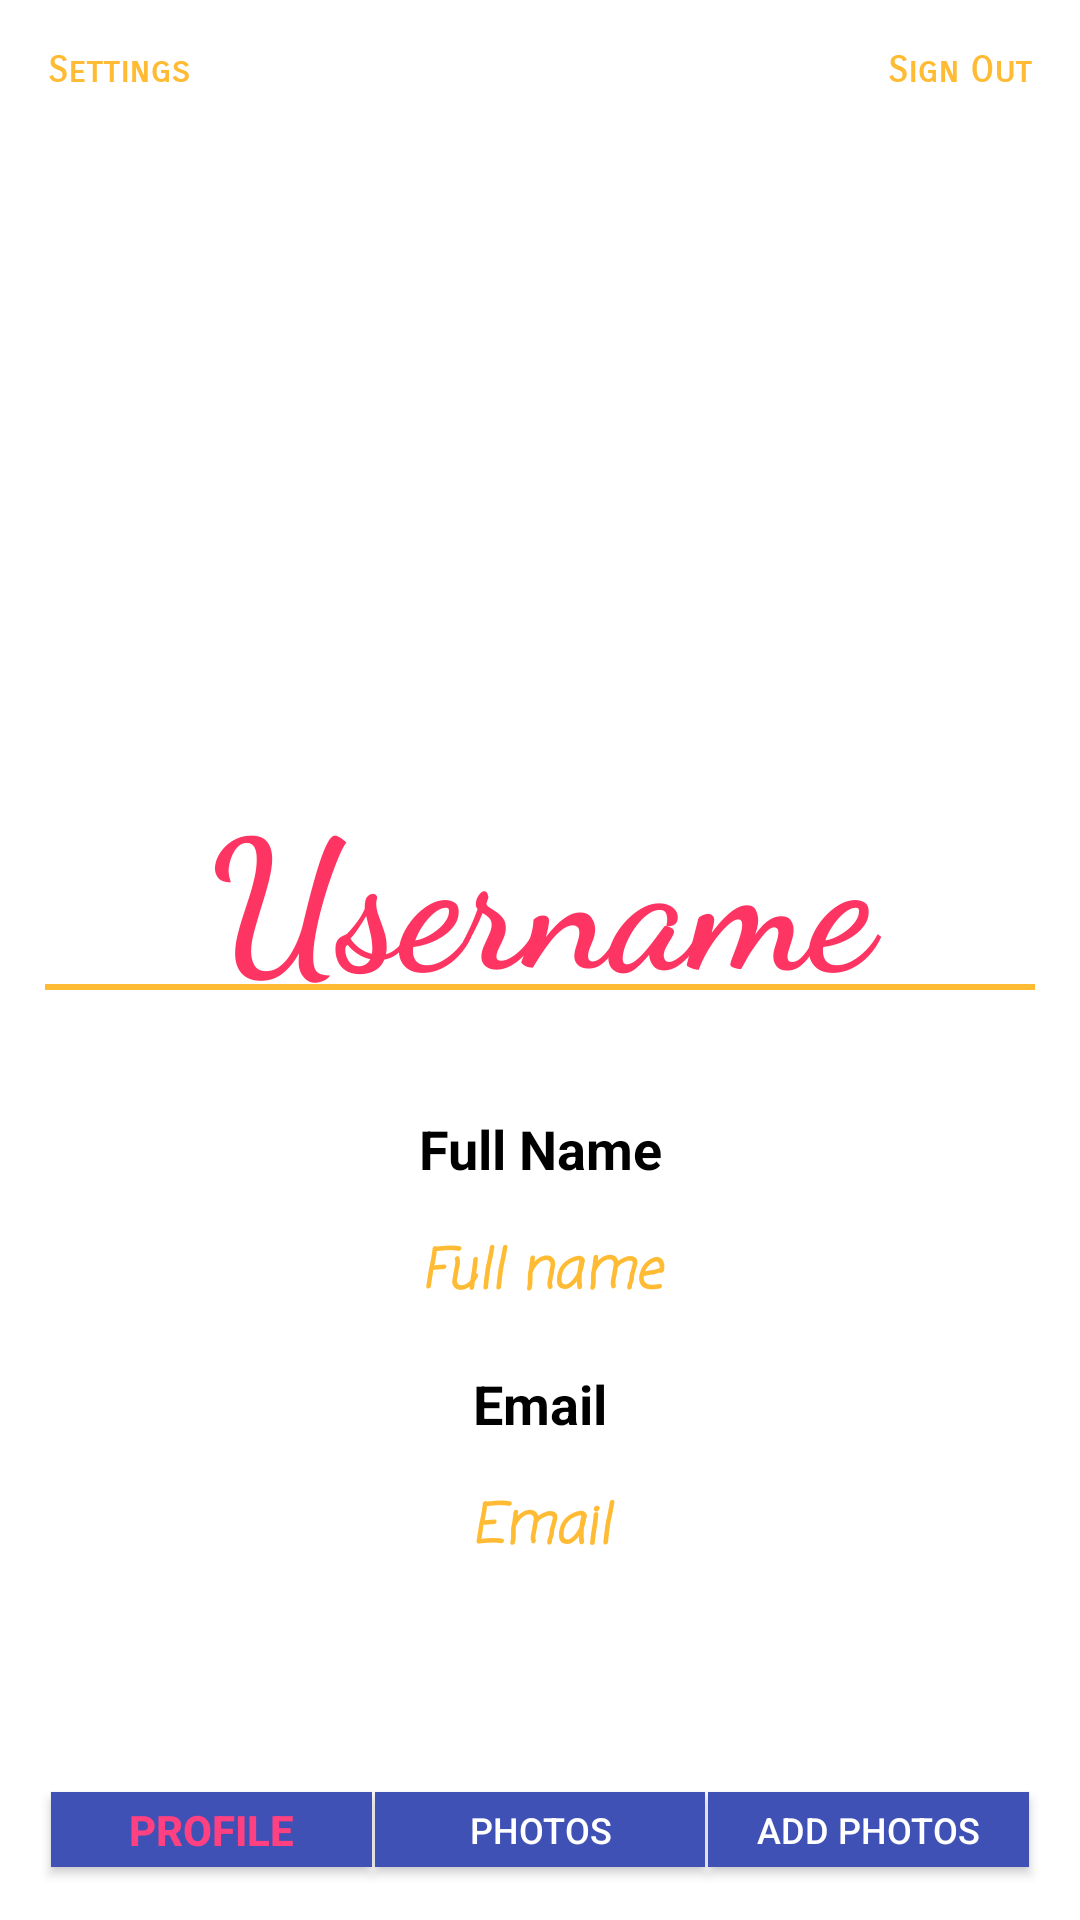

Reconstruct the res/layout file that produces this screen, plus the resources it refers to.
<!-- AndroidManifest.xml: application theme AppTheme -->
<!-- res/layout/activity_home.xml -->
<?xml version="1.0" encoding="utf-8"?>
<android.support.constraint.ConstraintLayout xmlns:android="http://schemas.android.com/apk/res/android"
    xmlns:app="http://schemas.android.com/apk/res-auto"
    xmlns:tools="http://schemas.android.com/tools"
    android:layout_width="match_parent"
    android:layout_height="match_parent"
    android:background="#FFFF"
    android:orientation="vertical"
    tools:layout_editor_absoluteX="0dp"
    tools:layout_editor_absoluteY="25dp">


    <Button
        android:id="@+id/btnNavAddPhotos"
        style="@style/Widget.AppCompat.Button.Colored"
        android:layout_width="107dp"
        android:layout_height="25dp"
        android:layout_alignParentEnd="true"
        android:layout_alignParentRight="true"
        android:layout_alignParentTop="true"
        android:layout_marginBottom="8dp"
        android:layout_marginStart="236dp"
        android:layout_marginTop="8dp"
        android:background="@color/colorPrimary"
        android:text="Add Photos"
        android:textSize="12sp"
        app:layout_constraintBottom_toBottomOf="parent"
        app:layout_constraintStart_toStartOf="parent"
        app:layout_constraintTop_toTopOf="parent"
        app:layout_constraintVertical_bias="0.984" />

    <Button
        android:id="@+id/btnNavPhotos"
        style="@style/Widget.AppCompat.Button.Colored"
        android:layout_width="110dp"
        android:layout_height="25dp"
        android:layout_alignParentEnd="true"
        android:layout_alignParentRight="true"
        android:layout_alignParentTop="true"
        android:layout_marginBottom="8dp"
        android:layout_marginEnd="8dp"
        android:layout_marginStart="8dp"
        android:layout_marginTop="8dp"
        android:background="@color/colorPrimary"
        android:text="Photos"
        android:textSize="12sp"
        app:layout_constraintBottom_toBottomOf="parent"
        app:layout_constraintEnd_toEndOf="parent"
        app:layout_constraintStart_toStartOf="parent"
        app:layout_constraintTop_toTopOf="parent"
        app:layout_constraintVertical_bias="0.984" />

    <Button
        android:id="@+id/btnNavProfile"
        style="@style/Widget.AppCompat.Button.Colored"
        android:layout_width="107dp"
        android:layout_height="25dp"
        android:layout_alignParentEnd="true"
        android:layout_alignParentRight="true"
        android:layout_alignParentTop="true"
        android:layout_marginBottom="8dp"
        android:layout_marginEnd="236dp"
        android:layout_marginTop="8dp"
        android:background="@color/colorPrimary"
        android:text="Profile"
        android:textColor="@color/colorAccent"
        android:textSize="14sp"
        android:textStyle="bold"
        app:layout_constraintBottom_toBottomOf="parent"
        app:layout_constraintEnd_toEndOf="parent"
        app:layout_constraintTop_toTopOf="parent"
        app:layout_constraintVertical_bias="0.984" />

    <ImageView
        android:id="@+id/imageView"
        android:layout_width="180dp"
        android:layout_height="180dp"
        android:layout_marginBottom="8dp"
        android:layout_marginEnd="8dp"
        android:layout_marginStart="8dp"
        app:layout_constraintBottom_toBottomOf="parent"
        app:layout_constraintEnd_toEndOf="parent"
        app:layout_constraintStart_toStartOf="parent"
        app:layout_constraintTop_toTopOf="parent"
        app:layout_constraintVertical_bias="0.156"
        app:srcCompat="@drawable/addperson" />

    <TextView
        android:id="@+id/tvDateStamp"
        android:layout_width="250dp"
        android:layout_height="85dp"
        android:layout_marginEnd="8dp"
        android:layout_marginStart="8dp"
        android:layout_marginTop="5dp"
        android:fontFamily="cursive"
        android:text="Username"
        android:textAlignment="center"
        android:textColor="@color/colorButtonNormal"
        android:textSize="60sp"
        android:textStyle="bold"
        app:layout_constraintEnd_toEndOf="parent"
        app:layout_constraintStart_toStartOf="parent"
        app:layout_constraintTop_toBottomOf="@+id/imageView" />

    <TextView
        android:id="@+id/tvUsernameTag"
        android:layout_width="200dp"
        android:layout_height="25dp"
        android:layout_marginEnd="8dp"
        android:layout_marginStart="8dp"
        android:layout_marginTop="15dp"
        android:fontFamily="casual"
        android:text="Full name"
        android:textAlignment="center"
        android:textColor="@android:color/holo_orange_light"
        android:textSize="18sp"
        android:textStyle="bold|italic"
        app:layout_constraintEnd_toEndOf="parent"
        app:layout_constraintStart_toStartOf="parent"
        app:layout_constraintTop_toBottomOf="@+id/textView" />

    <TextView
        android:id="@+id/tvEmail"
        android:layout_width="200dp"
        android:layout_height="25dp"
        android:layout_marginEnd="8dp"
        android:layout_marginStart="8dp"
        android:layout_marginTop="15dp"
        android:fontFamily="casual"
        android:text="Email"
        android:textAlignment="center"
        android:textColor="@android:color/holo_orange_light"
        android:textSize="18sp"
        android:textStyle="bold|italic"
        app:layout_constraintEnd_toEndOf="parent"
        app:layout_constraintStart_toStartOf="parent"
        app:layout_constraintTop_toBottomOf="@+id/textView3" />

    <TextView
        android:id="@+id/textView"
        android:layout_width="200dp"
        android:layout_height="25dp"
        android:layout_marginEnd="8dp"
        android:layout_marginStart="8dp"
        android:layout_marginTop="30dp"
        android:text="Full Name"
        android:textAlignment="center"
        android:textColor="@android:color/black"
        android:textSize="18sp"
        android:textStyle="bold"
        app:layout_constraintEnd_toEndOf="parent"
        app:layout_constraintStart_toStartOf="parent"
        app:layout_constraintTop_toBottomOf="@+id/tvDateStamp" />

    <View
        android:layout_width="330dp"
        android:layout_height="2dp"
        android:layout_gravity="center"
        android:layout_marginEnd="8dp"
        android:layout_marginStart="8dp"
        android:layout_marginTop="328dp"
        android:background="@android:color/holo_orange_light"
        app:layout_constraintEnd_toEndOf="parent"
        app:layout_constraintStart_toStartOf="parent"
        app:layout_constraintTop_toTopOf="parent" />

    <TextView
        android:id="@+id/textView3"
        android:layout_width="200dp"
        android:layout_height="25dp"
        android:layout_marginEnd="8dp"
        android:layout_marginStart="8dp"
        android:layout_marginTop="20dp"
        android:text="Email"
        android:textAlignment="center"
        android:textColor="@android:color/black"
        android:textSize="18sp"
        android:textStyle="bold"
        app:layout_constraintEnd_toEndOf="parent"
        app:layout_constraintStart_toStartOf="parent"
        app:layout_constraintTop_toBottomOf="@+id/tvUsernameTag" />

    <TextView
        android:id="@+id/tvSignOut"
        android:layout_width="wrap_content"
        android:layout_height="wrap_content"
        android:layout_marginEnd="8dp"
        android:layout_marginStart="8dp"
        android:layout_marginTop="16dp"
        android:fontFamily="sans-serif-smallcaps"
        android:text="Sign Out"
        android:textColor="@android:color/holo_orange_light"
        android:textSize="12sp"
        android:textStyle="bold"
        app:layout_constraintEnd_toEndOf="parent"
        app:layout_constraintHorizontal_bias="0.973"
        app:layout_constraintStart_toStartOf="parent"
        app:layout_constraintTop_toTopOf="parent" />

    <TextView
        android:id="@+id/tvSettings"
        android:layout_width="wrap_content"
        android:layout_height="wrap_content"
        android:layout_marginEnd="8dp"
        android:layout_marginStart="8dp"
        android:layout_marginTop="16dp"
        android:fontFamily="sans-serif-smallcaps"
        android:text="Settings"
        android:textColor="@android:color/holo_orange_light"
        android:textSize="12sp"
        android:textStyle="bold"
        app:layout_constraintEnd_toEndOf="parent"
        app:layout_constraintHorizontal_bias="0.027"
        app:layout_constraintStart_toStartOf="parent"
        app:layout_constraintTop_toTopOf="parent" />


</android.support.constraint.ConstraintLayout>
<!-- resources referenced by this layout -->
<resources>
  <color name="colorAccent">#ff4081</color>
  <color name="colorButtonNormal">#fe3562</color>
  <color name="colorPrimary">#3f51b5</color>
  <style name="AppTheme" parent="Theme.AppCompat.Light.NoActionBar">
          
          <item name="colorPrimary">@color/colorPrimary</item>
          <item name="colorPrimaryDark">@color/colorPrimaryDark</item>
          <item name="colorAccent">@color/colorAccent</item>
      </style>
  <color name="colorPrimaryDark">#303F9F</color>
</resources>
